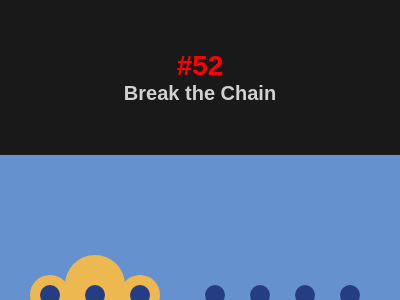

Give the HTML and CSS whose rendering is this image.

<!DOCTYPE html>
<html lang="en">

<head>
    <meta charset="UTF-8">
    <meta name="viewport" content="width=device-width, initial-scale=1.0">
    <title>#52 Break the Chain</title>
    <style>
        * {
            margin: 0;
            padding: 0;
            box-sizing: border-box;
        }

        body {
            font-family: Arial, Helvetica, sans-serif;
            background-color: rgba(0, 0, 0, 0.9);
        }

        #header {
            text-align: center;
            color: rgba(255, 255, 255, 0.8);
            margin: 50px auto;
        }

        #body {
            display: flex;
            flex-direction: column;
            align-items: center;
            justify-content: center;
        }

        /* START CODE */
        #sectionBody {
            overflow: hidden;
            width: 400px;
            height: 300px;
            position: relative;
            /* -------------------- START ---------------------*/
            background: #6592CF;
            /* margin: 0; */
        }

        .rect, .rect::after{
            width: 10px;
            height: 50px;
            background: #243D83;
            translate: 45px 80px;
            box-shadow: 45px 0 #243D83, 90px 0 #243D83, 165px 0 #243D83, 210px 0 #243D83, 255px 0 #243D83, 300px 0 #243D83;
        }
        .rect::after{
            content:'';
            display: block;
            translate: -5px -10px;
            width: 20px;
            height: 20px;
            border-radius: 50%;
        }

        .circle, .circle::after {
            width: 60px;
            height: 60px;
            background: #EEB850;
            border-radius: 50%;
            translate: 65px 100px;
        }
        .circle::after {
            content: '';
            display: block;
            width: 40px;
            height: 40px;
            translate: -35px 20px;
            box-shadow: 90px 0 #EEB850;
        }
        
        /* -------------------- END ----------------------*/

        #sectionButtons {
            display: flex;
            justify-content: center;
            align-items: center;
            width: 400px;
            background-color: rgba(0, 0, 0, .8);
            padding: 10px;
        }

        #sectionButtons a {
            width: 80px;
            text-decoration: none;
            text-align: center;
            font-size: 1.125rem;
            color: white;
            padding: 3px;
        }

        #sectionButtons a:hover {
            font-weight: bold;
            color: black;
            background-color: rgba(255, 255, 255, 0.8);
        }

        #sectionButtons a:nth-child(1) {
            border-radius: 5px 0 0 5px;
        }

        #sectionButtons a:nth-child(3) {
            border-radius: 0 5px 5px 0;
        }
    </style>
</head>

<body>
    <header id="header">
        <h1 style="font-size: 1.75rem; color: red;"> #52</h1>
        <h3 style="font-size: 1.25rem;">Break the Chain</h3>
    </header>
    <main id="body">
        <section id="sectionBody">
            <div class="circle"></div>
            <div class="rect"></div>
        </section>

        <section id="sectionButtons">
            <!-- Previous -->
            <a href="https://josimarmg.github.io/css-battle/10-block/51-wear-a-mask.html">&#x2B05;</a>

            <!-- Home page -->
            <a href="https://josimarmg.github.io/css-battle/">&#9776;</a>

            <!-- Next -->
            <a href="https://josimarmg.github.io/css-battle/11-overflow/53-pastel-logo.html">&#x27A1;</a>
        </section>
    </main>
</body>

</html>